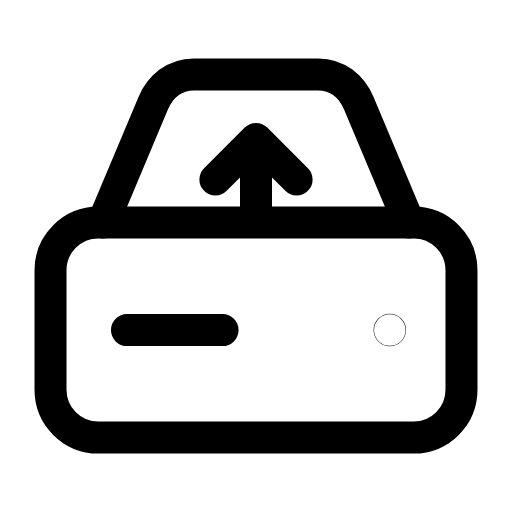
t = 0.00 s
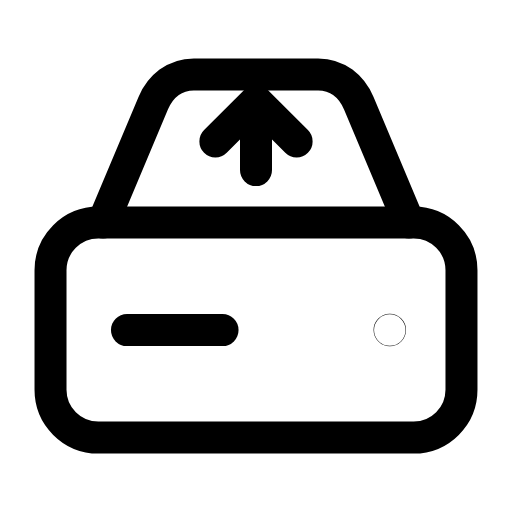
t = 0.32 s
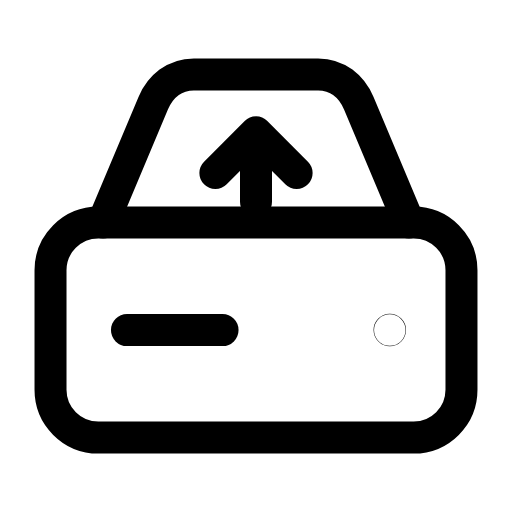
t = 0.56 s
t = 0.83 s: frame unchanged from t = 0.00 s, image omitted
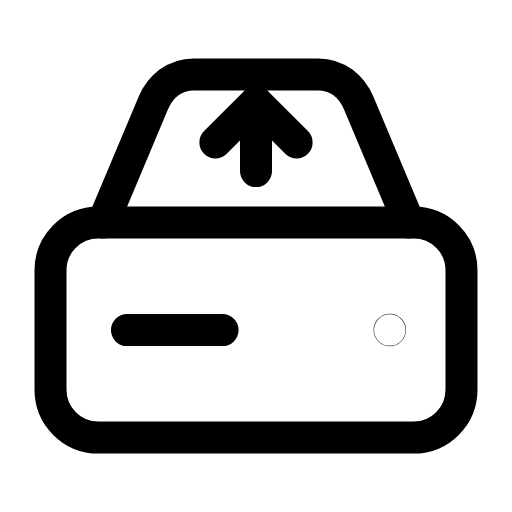
t = 1.13 s
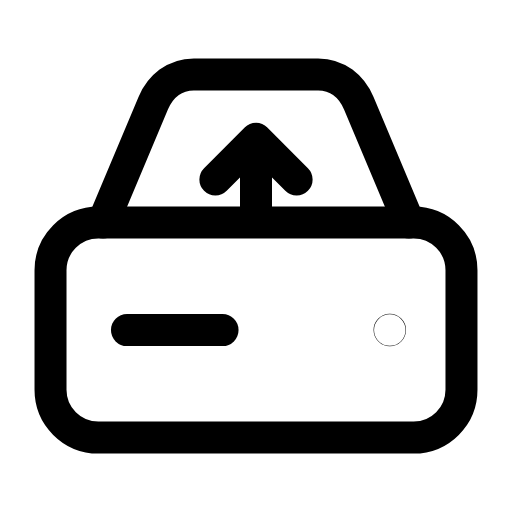
t = 1.41 s

The animated SVG that drew these frames (rendered in a browser with its animation timeline set to each time). Animation: 1 SMIL element (animateTransform=1); one cycle of 1.70 s, repeats indefinitely.

<svg xmlns="http://www.w3.org/2000/svg" width="24" height="24" viewBox="0 0 24 24" fill="none"><g transform="translate(-1.44 -1.44) scale(1.12)"><path stroke="currentColor" stroke-width="1.339" stroke-linecap="round" stroke-linejoin="round" fill="none" d="M5.6 10.6L7.7 5.6C8 4.9 8.6 4.4 9.4 4.4L14.6 4.4C15.4 4.4 16 4.9 16.3 5.6L18.4 10.6"></path><rect stroke="currentColor" stroke-width="1.339" stroke-linecap="round" stroke-linejoin="round" fill="none" x="3.4" y="10.6" width="17.2" height="9" rx="2"></rect><g><animateTransform attributeName="transform" type="translate" values="0 1.6;0 1.6;0 0;0 0;0 1.6;0 1.6;0 1.6;0 1.6;0 0;0 0;0 1.6;0 1.6;0 1.6" keyTimes="0;0.0675;0.225;0.297;0.414;0.45;0.6;0.624;0.702;0.75;0.855;0.9;1" dur="1.7s" repeatCount="indefinite" calcMode="spline" keySplines="0.16 1 0.3 1;0.16 1 0.3 1;0.16 1 0.3 1;0.16 1 0.3 1;0.16 1 0.3 1;0.16 1 0.3 1;0.16 1 0.3 1;0.16 1 0.3 1;0.16 1 0.3 1;0.16 1 0.3 1;0.16 1 0.3 1;0.16 1 0.3 1"/><path stroke="currentColor" stroke-width="1.339" stroke-linecap="round" stroke-linejoin="round" fill="none" d="M12 8.4L12 5.6M10.3 7.2L12 5.5L13.7 7.2"></path></g><circle stroke="currentColor" stroke-width="1.339" stroke-linecap="round" stroke-linejoin="round" fill="none" cx="17.6" cy="15.1" r="0.01"></circle><path stroke="currentColor" stroke-width="1.339" stroke-linecap="round" stroke-linejoin="round" fill="none" d="M6.6 15.1L10.6 15.1"></path></g></svg>
